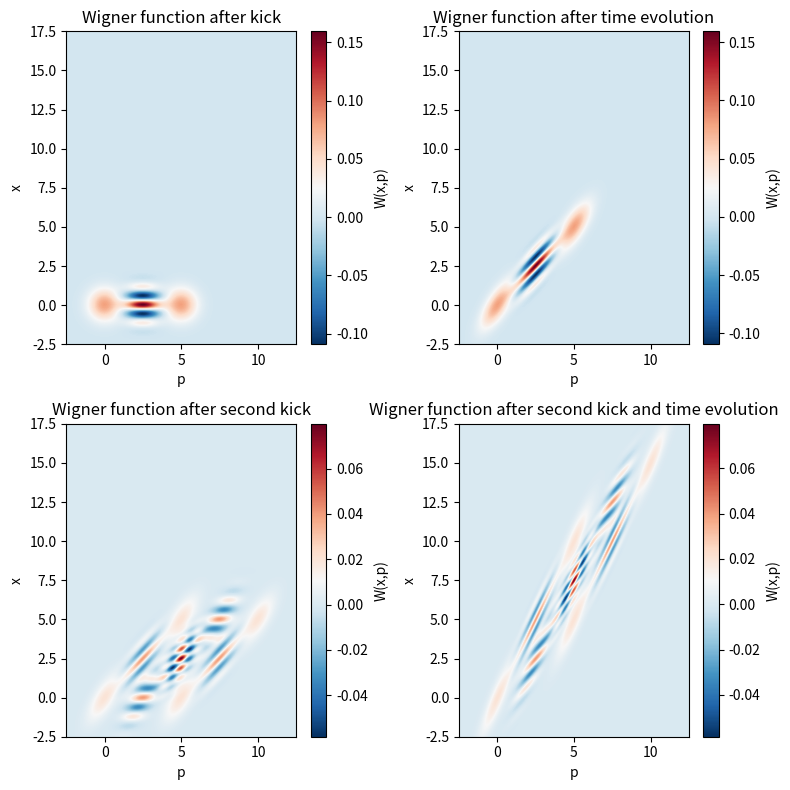

Recreate this plot in Python.
import numpy as np
import matplotlib.pyplot as plt

# -----------------------
# parameters
# -----------------------
hbar = 1.0
eta = .5
t = 1.0   # time after kick
m = 1.0   # mass

q = 5.0   # larger q → clearer interference

# grid
x = np.linspace(-2.5, 17.5, 400)
p = np.linspace(-2.5, 12.5, 400)
X, P = np.meshgrid(x, p)

# -----------------------
# initial Wigner function
# -----------------------
sigma_x = 0.7
sigma_p = hbar/(2*sigma_x)


def W0(x, p):
    return (1/(np.pi*hbar)) * np.exp(
        -x**2/(2*sigma_x**2)
        -p**2/(2*sigma_p**2)
    )


# -----------------------
# exact transformed Wigner
# -----------------------
W_k1= (
    eta**2 * W0(X, P - q)
    + eta*(1 - eta) * 2 * np.cos(q/hbar*X) * W0(X, P - q/2)
    + (1 - eta)**2 * W0(X, P)
)

W_t1_k1 = (
    eta**2 * W0(X-t*P/m, P - q)
    + eta*(1 - eta) * 2 * np.cos(q/hbar*(X-t*P/m)) * W0(X-t*P/m, P - q/2)
    + (1 - eta)**2 * W0(X-t*P/m, P)
)

W_k2_t1_k1 = ( eta**4 * W0(X - (P - q)*t/m, P - 2*q)

    + eta**3 * (1 - eta) * (
        2 * np.cos(q/hbar * (X - (P - q)*t/m)) * W0(X - (P - q)*t/m, P - 3*q/2)
        + 2 * np.cos(q*X/hbar) * W0(X - (P - q/2)*t/m, P - 3*q/2)
    )

    +
    eta**2 * (1 - eta)**2 * (
        W0(X - (P - q)*t/m, P - q)
        + 4 * np.cos(q*X/hbar) * np.cos(q/hbar * (X - (P - q/2)*t/m)) * W0(X - (P - q/2)*t/m, P - q)
        + W0(X - P*t/m, P - q)
    )

    + eta * (1 - eta)**3 * (
        2 * np.cos(q*X/hbar) * W0(X - (P - q/2)*t/m, P - q/2)
        + 2 * np.cos(q/hbar * (X - P*t/m)) * W0(X - P*t/m, P - q/2)
    )

    + (1 - eta)**4 * W0(X - P*t/m, P)
    )

W_t2_k2_t1_k1 = ( eta**4 * W0(X - (2*P - q)*t/m, P - 2*q)

    + eta**3 * (1 - eta) * (
        2 * np.cos(q/hbar * (X - (2*P - q)*t/m)) 
        * W0(X - (2*P - q)*t/m, P - 3*q/2)

        + 2 * np.cos(q*(X - P*t/m)/hbar) 
        * W0(X - (2*P - q/2)*t/m, P - 3*q/2)
    )

    + eta**2 * (1 - eta)**2 * (
        W0(X - (2*P - q)*t/m, P - q)

        + 4 * np.cos(q*(X - P*t/m)/hbar) 
        * np.cos(q/hbar * (X - (2*P - q/2)*t/m)) 
        * W0(X - (2*P - q/2)*t/m, P - q)

        + W0(X - (2*P)*t/m, P - q)
    )

    + eta * (1 - eta)**3 * (
        2 * np.cos(q*(X - P*t/m)/hbar) 
        * W0(X - (2*P - q/2)*t/m, P - q/2)

        + 2 * np.cos(q/hbar * (X - (2*P)*t/m)) 
        * W0(X - (2*P)*t/m, P - q/2)
    )

    + (1 - eta)**4 * W0(X - (2*P)*t/m, P)
)

# -----------------------
# plot subplots
# -----------------------
fig, axes = plt.subplots(2, 2, figsize=(8, 8))


# Subplot 1: Transformed Wigner function
im1 = axes[0, 0].imshow(
    W_k1.T,
    extent=[p[0], p[-1], x[0], x[-1]],
    aspect='auto',
    origin='lower',
    cmap='RdBu_r'
)
axes[0, 0].set_xlabel("p")
axes[0, 0].set_ylabel("x")
axes[0, 0].set_title("Wigner function after kick")
plt.colorbar(im1, ax=axes[0, 0], label="W(x,p)")

# Subplot 2: Wigner function after time evolution
im2 = axes[0, 1].imshow(
    W_t1_k1.T,
    extent=[p[0], p[-1], x[0], x[-1]],
    aspect='auto',
    origin='lower',
    cmap='RdBu_r'
)
axes[0, 1].set_xlabel("p")
axes[0, 1].set_ylabel("x")
axes[0, 1].set_title("Wigner function after time evolution")
plt.colorbar(im2, ax=axes[0, 1], label="W(x,p)")

# Subplot 3: Wigner function after second kick
im3 = axes[1, 0].imshow(
    W_k2_t1_k1.T,
    extent=[p[0], p[-1], x[0], x[-1]],
    aspect='auto',
    origin='lower',
    cmap='RdBu_r'
)
axes[1, 0].set_xlabel("p")
axes[1, 0].set_ylabel("x")
axes[1, 0].set_title("Wigner function after second kick")
plt.colorbar(im3, ax=axes[1, 0], label="W(x,p)")


# Subplot 4: Wigner function after second kick and time evolution
im4 = axes[1, 1].imshow(
    W_t2_k2_t1_k1.T,
    extent=[p[0], p[-1], x[0], x[-1]],
    aspect='auto',
    origin='lower',
    cmap='RdBu_r'
)
axes[1, 1].set_xlabel("p")
axes[1, 1].set_ylabel("x")
axes[1, 1].set_title("Wigner function after second kick and time evolution")
plt.colorbar(im4, ax=axes[1, 1], label="W(x,p)")

plt.tight_layout()
plt.show()
